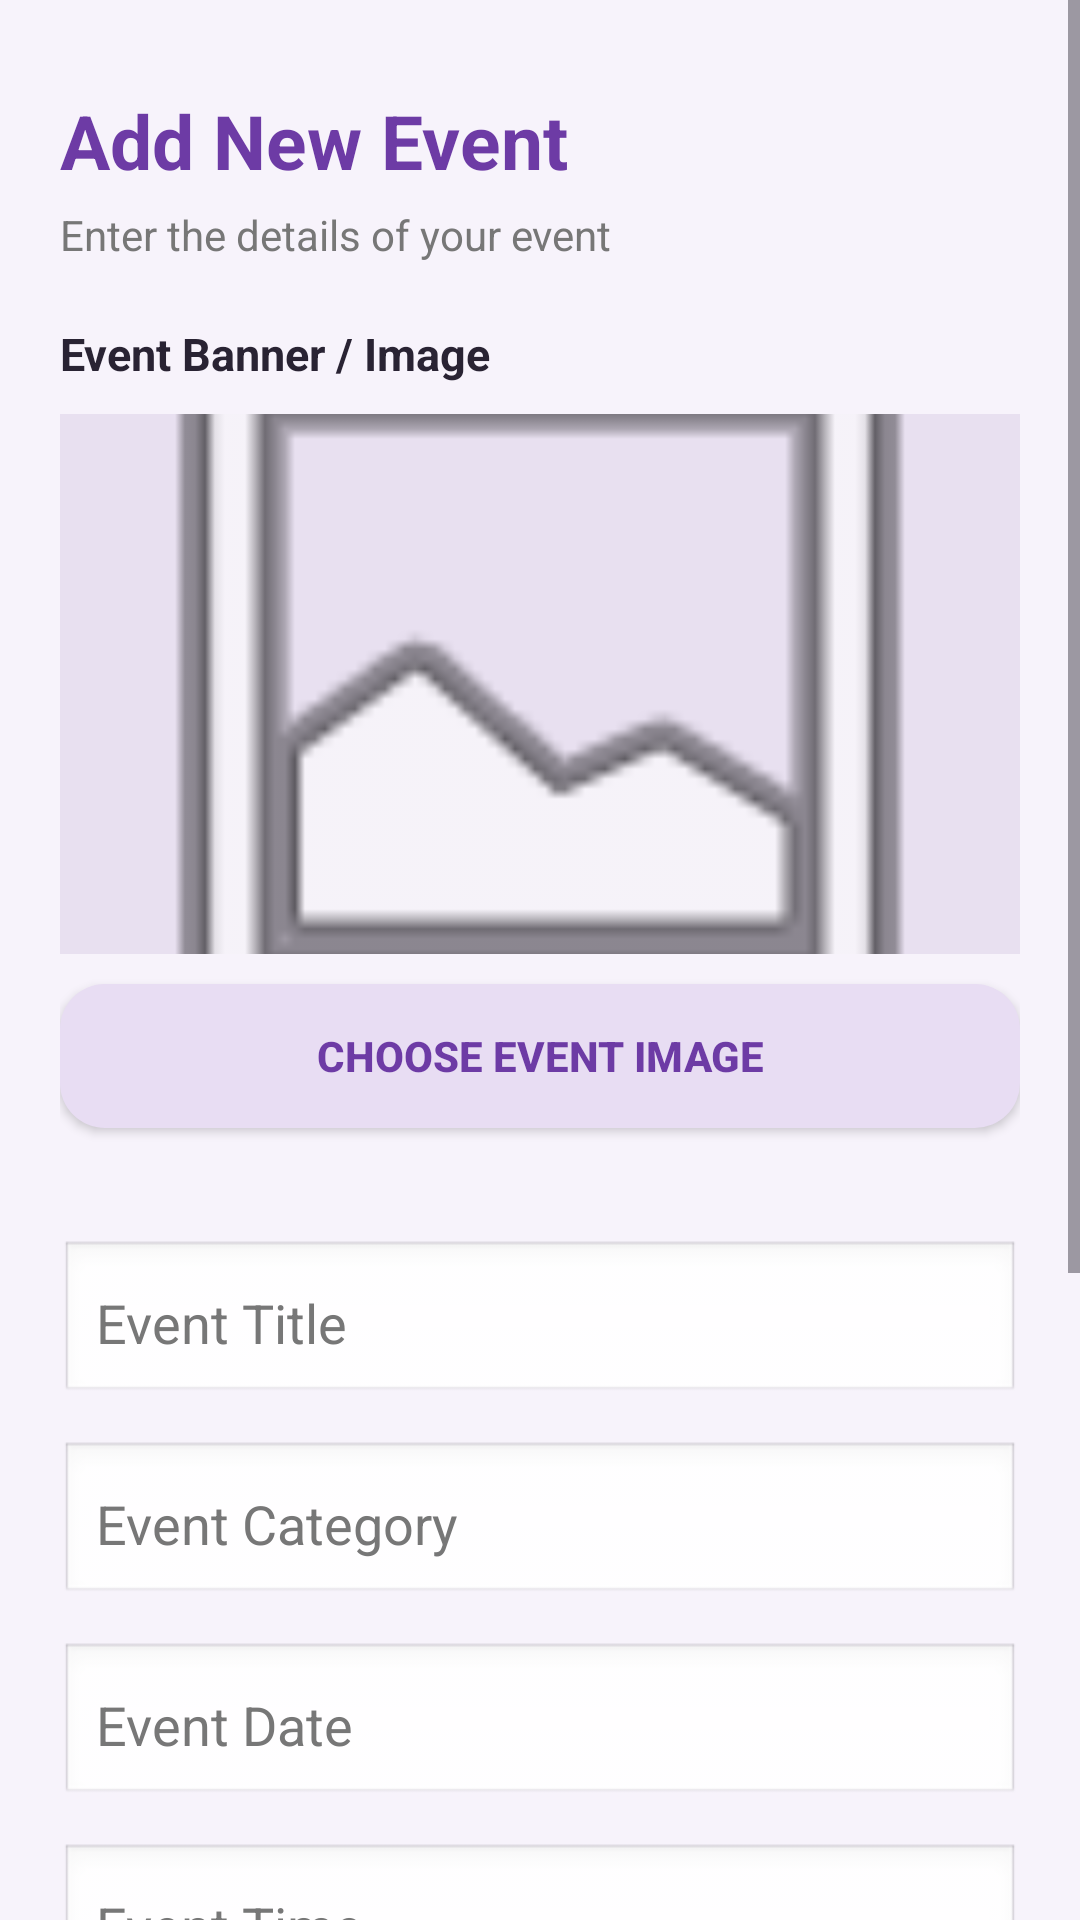

Produce the Android XML layout that renders to this screen, including the resource entries it uses.
<!-- AndroidManifest.xml: application theme Theme.FestiveHub -->
<!-- res/layout/activity_add_edit_event.xml -->
<?xml version="1.0" encoding="utf-8"?>
<ScrollView xmlns:android="http://schemas.android.com/apk/res/android"
    xmlns:tools="http://schemas.android.com/tools"
    android:id="@+id/addEventsScrollView"
    android:layout_width="match_parent"
    android:layout_height="match_parent"
    android:background="#F7F3FB"
    android:forceDarkAllowed="false"
    android:layout_marginTop="15dp"
    android:clipToPadding="false"
    tools:context=".AddEditEventActivity">

    <LinearLayout
        android:layout_width="match_parent"
        android:layout_height="wrap_content"
        android:orientation="vertical"
        android:layout_marginTop="10dp"
        android:padding="20dp">

        <TextView
            android:layout_width="wrap_content"
            android:layout_height="wrap_content"
            android:text="Add New Event"
            android:textColor="#6D3BA5"
            android:textSize="25sp"
            android:textStyle="bold">
        </TextView>

        <TextView
            android:layout_width="wrap_content"
            android:layout_height="wrap_content"
            android:layout_marginTop="5dp"
            android:layout_marginBottom="20dp"
            android:text="Enter the details of your event"
            android:textColor="#777777"
            android:textSize="14sp">
        </TextView>

        
        <TextView
            android:layout_width="wrap_content"
            android:layout_height="wrap_content"
            android:text="Event Banner / Image"
            android:textColor="#292333"
            android:textStyle="bold"
            android:textSize="15sp"
            android:layout_marginBottom="10dp">
        </TextView>

        <ImageView
            android:id="@+id/imgeventpreview"
            android:layout_width="match_parent"
            android:layout_height="180dp"
            android:background="#E8E0F0"
            android:scaleType="centerCrop"
            android:src="@android:drawable/ic_menu_gallery"
            android:contentDescription="Event image preview">
        </ImageView>

        <androidx.appcompat.widget.AppCompatButton
            android:id="@+id/btnchooseimage"
            android:layout_width="match_parent"
            android:layout_height="48dp"
            android:layout_marginTop="10dp"
            android:text="Choose Event Image"
            android:textColor="#6D3BA5"
            android:textStyle="bold"
            android:backgroundTint="#E8DDF3"
            android:background="@drawable/custom_button"
            android:backgroundTintMode="src_in">
        </androidx.appcompat.widget.AppCompatButton>

        <ProgressBar
            android:id="@+id/progressimageupload"
            style="?android:attr/progressBarStyleHorizontal"
            android:layout_width="match_parent"
            android:layout_height="6dp"
            android:layout_marginTop="12dp"
            android:indeterminate="true"
            android:visibility="gone">
        </ProgressBar>

        <TextView
            android:id="@+id/txtimageuploadstatus"
            android:layout_width="match_parent"
            android:layout_height="wrap_content"
            android:layout_marginTop="6dp"
            android:text=""
            android:textColor="#6D3BA5"
            android:textSize="12sp">
        </TextView>

        
        <EditText
            android:id="@+id/edteventtitle"
            android:layout_width="match_parent"
            android:layout_height="55dp"
            android:layout_marginTop="15dp"
            android:hint="Event Title"
            android:inputType="textCapSentences"
            android:padding="12dp"
            android:textColor="#222222"
            android:textColorHint="#777777"
            android:background="@android:drawable/edit_text">
        </EditText>

        <EditText
            android:id="@+id/edteventcategory"
            android:layout_width="match_parent"
            android:layout_height="55dp"
            android:layout_marginTop="12dp"
            android:hint="Event Category"
            android:inputType="textCapSentences"
            android:padding="12dp"
            android:textColor="#222222"
            android:textColorHint="#777777"
            android:background="@android:drawable/edit_text">
        </EditText>

        <EditText
            android:id="@+id/edteventdate"
            android:layout_width="match_parent"
            android:layout_height="55dp"
            android:layout_marginTop="12dp"
            android:hint="Event Date"
            android:inputType="text"
            android:padding="12dp"
            android:textColor="#222222"
            android:textColorHint="#777777"
            android:background="@android:drawable/edit_text">
        </EditText>

        <EditText
            android:id="@+id/edteventtime"
            android:layout_width="match_parent"
            android:layout_height="55dp"
            android:layout_marginTop="12dp"
            android:hint="Event Time"
            android:inputType="text"
            android:padding="12dp"
            android:textColor="#222222"
            android:textColorHint="#777777"
            android:background="@android:drawable/edit_text">
        </EditText>

        <EditText
            android:id="@+id/edteventlocation"
            android:layout_width="match_parent"
            android:layout_height="55dp"
            android:layout_marginTop="12dp"
            android:hint="Event Location"
            android:inputType="textCapWords"
            android:padding="12dp"
            android:textColor="#222222"
            android:textColorHint="#777777"
            android:background="@android:drawable/edit_text">
        </EditText>

        <EditText
            android:id="@+id/edteventdescription"
            android:layout_width="match_parent"
            android:layout_height="120dp"
            android:layout_marginTop="12dp"
            android:hint="Event Description"
            android:gravity="top"
            android:inputType="textCapSentences|textMultiLine"
            android:padding="12dp"
            android:textColor="#222222"
            android:textColorHint="#777777"
            android:background="@android:drawable/edit_text">
        </EditText>

        <androidx.appcompat.widget.AppCompatButton
            android:id="@+id/btnsaveevent"
            android:layout_width="match_parent"
            android:layout_height="52dp"
            android:layout_marginTop="25dp"
            android:text="Save Event"
            android:textColor="@color/white"
            android:textStyle="bold"
            android:background="@drawable/custom_button"
            android:backgroundTint="@null">
        </androidx.appcompat.widget.AppCompatButton>

    </LinearLayout>

</ScrollView>
<!-- resources referenced by this layout -->
<resources>
  <color name="white">#FFFFFFFF</color>
  <!-- drawable custom_button (drawable) -->
  <?xml version="1.0" encoding="utf-8"?>
  <shape xmlns:android="http://schemas.android.com/apk/res/android"
      android:shape="rectangle">
      <solid android:color="#6D3BA5"/>
      <corners android:radius="15dp"/>
  </shape>
  <style name="Theme.FestiveHub" parent="Base.Theme.FestiveHub" />
  <style name="Base.Theme.FestiveHub" parent="Theme.Material3.DayNight.NoActionBar">
          
          
          <item name="android:statusBarColor">#F7F3FB</item>
          <item name="android:windowLightStatusBar">true</item>
      </style>
</resources>
